Run: headless pygame with SDL's dummy video driver; simulated clock (each Clock.tick advances the game by its frame time, no real sleeping); random seed 0; keys injected as events and as key.get_pressed() state; mouse plan: one left click at the window centre at the start of phase 2, then a move to the lower-right quarter at the start of phase 3; restart key R tapped at the start of phases 3 and 4.
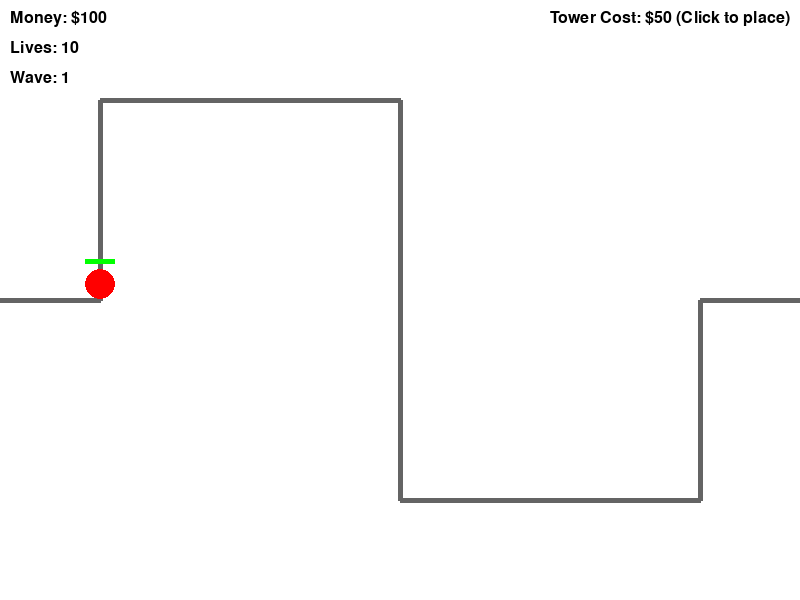
Frame 1 of 4 · flips 1–60 · no input
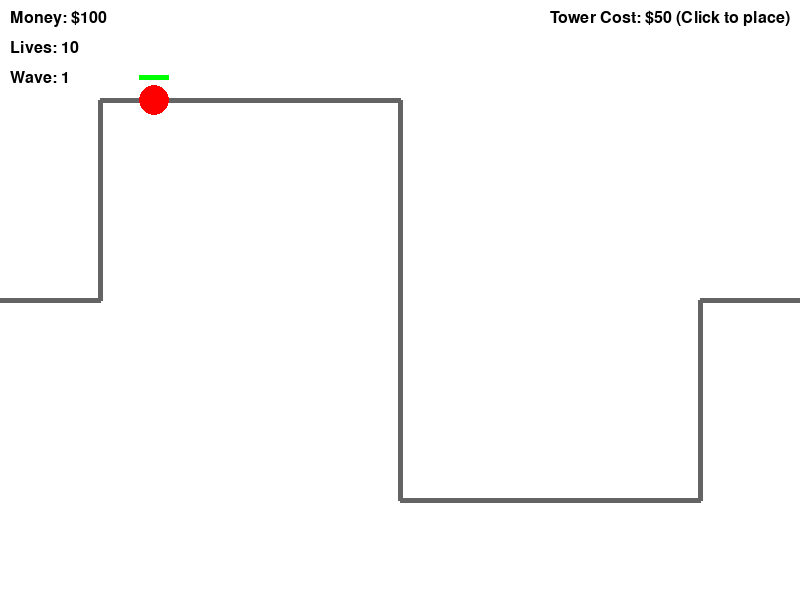
Frame 2 of 4 · flips 61–180 · clicked the window centre · tapped SPACE, RETURN · held RIGHT (→), D
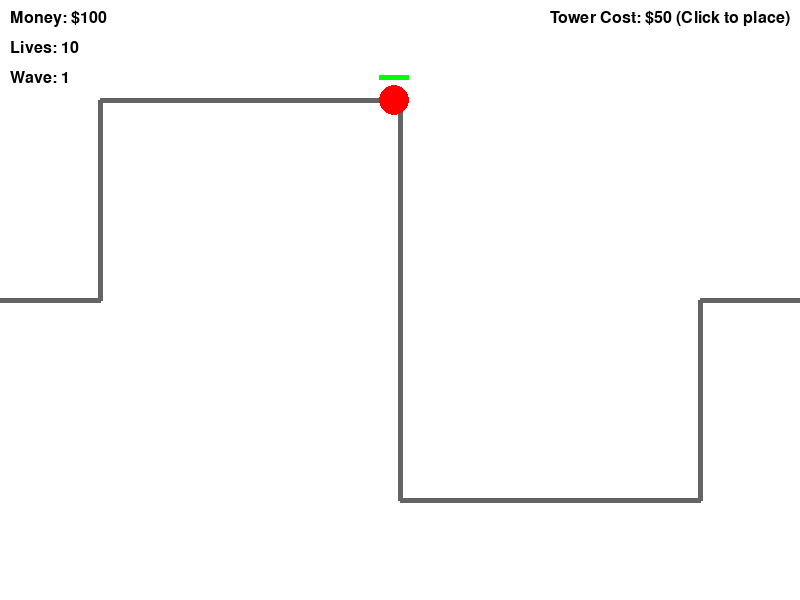
Frame 3 of 4 · flips 181–300 · moved the mouse to the lower-right quarter · tapped R · held DOWN (↓), S
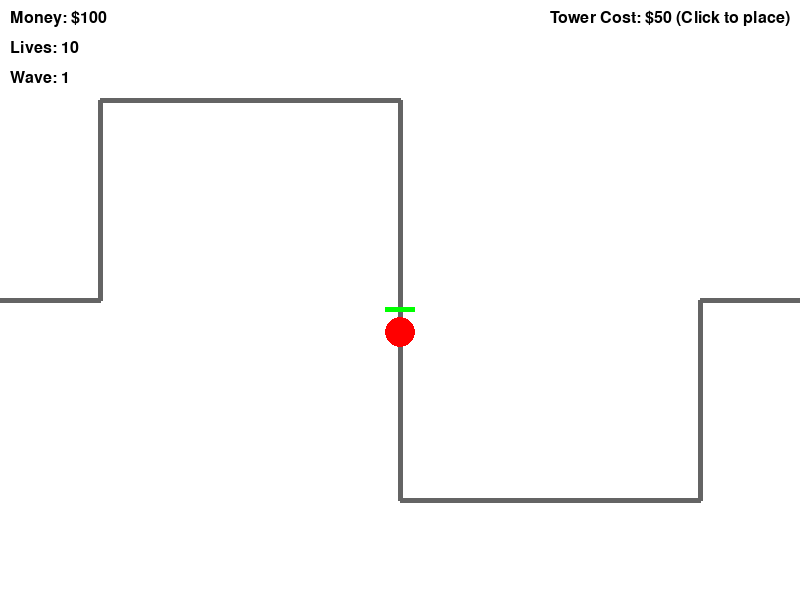
Frame 4 of 4 · flips 301–420 · tapped R · held LEFT (←), A, UP (↑), W

The pygame program that drew these frames:

import pygame
import math
import random
from pygame.locals import *

# Initialize pygame
pygame.init()

# Screen dimensions
SCREEN_WIDTH = 800
SCREEN_HEIGHT = 600
screen = pygame.display.set_mode((SCREEN_WIDTH, SCREEN_HEIGHT))
pygame.display.set_caption("Tower Defense")

# Colors
WHITE = (255, 255, 255)
BLACK = (0, 0, 0)
RED = (255, 0, 0)
GREEN = (0, 255, 0)
BLUE = (0, 0, 255)
GRAY = (100, 100, 100)
YELLOW = (255, 255, 0)

# Game variables
clock = pygame.time.Clock()
FPS = 60
money = 100
lives = 10
wave = 0
game_over = False
font = pygame.font.SysFont('Arial', 24)

# Path for enemies (list of points)
path = [
    (0, 300), (100, 300), (100, 100), (400, 100), 
    (400, 500), (700, 500), (700, 300), (800, 300)
]

# Projectile class
class Projectile:
    def __init__(self, x, y, target, damage):
        self.x = x
        self.y = y
        self.target = target
        self.speed = 10
        self.damage = damage
        self.radius = 5
        self.color = YELLOW
        
    def update(self):
        # Move toward target
        dx = self.target.x - self.x
        dy = self.target.y - self.y
        dist = math.sqrt(dx**2 + dy**2)
        
        if dist < self.speed:  # Reached target
            self.target.health -= self.damage
            return True  # Projectile should be removed
        
        self.x += self.speed * dx / dist
        self.y += self.speed * dy / dist
        return False
        
    def draw(self, surface):
        pygame.draw.circle(surface, self.color, (int(self.x), int(self.y)), self.radius)

# Tower class
class Tower:
    def __init__(self, x, y):
        self.x = x
        self.y = y
        self.radius = 20
        self.range = 150
        self.damage = 10
        self.cooldown = 30  # frames between attacks
        self.cooldown_counter = 0
        self.color = BLUE
        self.cost = 50
        self.projectiles = []
        
    def draw(self, surface):
        pygame.draw.circle(surface, self.color, (self.x, self.y), self.radius)
        # Draw range circle (transparent)
        range_surface = pygame.Surface((self.range*2, self.range*2), pygame.SRCALPHA)
        pygame.draw.circle(range_surface, (0, 0, 255, 50), (self.range, self.range), self.range)
        surface.blit(range_surface, (self.x - self.range, self.y - self.range))
        
        # Draw projectiles
        for projectile in self.projectiles:
            projectile.draw(surface)
        
    def attack(self, enemies):
        if self.cooldown_counter <= 0:
            # Find closest enemy in range
            closest_enemy = None
            closest_dist = float('inf')
            
            for enemy in enemies:
                dist = math.sqrt((self.x - enemy.x)**2 + (self.y - enemy.y)**2)
                if dist <= self.range and dist < closest_dist:
                    closest_enemy = enemy
                    closest_dist = dist
            
            if closest_enemy:
                self.projectiles.append(Projectile(self.x, self.y, closest_enemy, self.damage))
                self.cooldown_counter = self.cooldown
        else:
            self.cooldown_counter -= 1
            
        # Update projectiles
        for projectile in self.projectiles[:]:
            if projectile.update():  # Returns True if projectile hit target
                self.projectiles.remove(projectile)

# Enemy class
class Enemy:
    def __init__(self, path):
        self.path = path
        self.path_index = 0
        self.x, self.y = path[0]
        self.speed = 2
        self.health = 100
        self.max_health = 100
        self.radius = 15
        self.color = RED
        
    def move(self):
        target_x, target_y = self.path[self.path_index]
        dx = target_x - self.x
        dy = target_y - self.y
        distance = math.sqrt(dx**2 + dy**2)
        
        if distance < self.speed:
            self.x = target_x
            self.y = target_y
            self.path_index += 1
        else:
            self.x += self.speed * dx / distance
            self.y += self.speed * dy / distance
            
    def draw(self, surface):
        pygame.draw.circle(surface, self.color, (int(self.x), int(self.y)), self.radius)
        # Health bar
        health_ratio = self.health / self.max_health
        pygame.draw.rect(surface, RED, (self.x - self.radius, self.y - self.radius - 10, 
                                        self.radius * 2, 5))
        pygame.draw.rect(surface, GREEN, (self.x - self.radius, self.y - self.radius - 10, 
                                         self.radius * 2 * health_ratio, 5))
        
    def is_at_end(self):
        return self.path_index >= len(self.path)

# Game objects
towers = []
enemies = []
selected_tower_pos = None
wave_cooldown = 0

def draw_path():
    for i in range(len(path) - 1):
        pygame.draw.line(screen, GRAY, path[i], path[i+1], 5)

def spawn_wave():
    global wave, wave_cooldown
    wave += 1
    for _ in range(5 + wave * 2):
        enemies.append(Enemy(path))
    wave_cooldown = 300  # 5 seconds at 60 FPS

def draw_ui():
    money_text = font.render(f"Money: ${money}", True, BLACK)
    lives_text = font.render(f"Lives: {lives}", True, BLACK)
    wave_text = font.render(f"Wave: {wave}", True, BLACK)
    
    screen.blit(money_text, (10, 10))
    screen.blit(lives_text, (10, 40))
    screen.blit(wave_text, (10, 70))
    
    # Draw tower cost
    tower_cost_text = font.render(f"Tower Cost: $50 (Click to place)", True, BLACK)
    screen.blit(tower_cost_text, (SCREEN_WIDTH - 250, 10))

# Main game loop
running = True
while running:
    clock.tick(FPS)
    
    # Event handling
    for event in pygame.event.get():
        if event.type == QUIT:
            running = False
        elif event.type == MOUSEBUTTONDOWN and event.button == 1:
            mouse_x, mouse_y = pygame.mouse.get_pos()
            # Check if we can place a tower here
            if money >= 50:
                # Simple check to prevent towers on path (this could be improved)
                on_path = False
                for i in range(len(path) - 1):
                    x1, y1 = path[i]
                    x2, y2 = path[i+1]
                    # Simple line-point distance check (could be more accurate)
                    if (min(x1, x2) <= mouse_x <= max(x1, x2) and min(y1, y2) <= mouse_y <= max(y1, y2)):
                        on_path = True
                        break
                
                if not on_path:
                    towers.append(Tower(mouse_x, mouse_y))
                    money -= 50
    
    if game_over:
        # Game over screen
        screen.fill(WHITE)
        game_over_text = font.render("GAME OVER", True, RED)
        restart_text = font.render("Press R to restart", True, BLACK)
        screen.blit(game_over_text, (SCREEN_WIDTH//2 - 70, SCREEN_HEIGHT//2 - 20))
        screen.blit(restart_text, (SCREEN_WIDTH//2 - 80, SCREEN_HEIGHT//2 + 20))
        
        keys = pygame.key.get_pressed()
        if keys[K_r]:
            # Reset game
            towers = []
            enemies = []
            money = 100
            lives = 10
            wave = 0
            game_over = False
    else:
        # Game logic
        if wave_cooldown > 0:
            wave_cooldown -= 1
        elif not enemies:  # No enemies left
            spawn_wave()
        
        # Update enemies
        for enemy in enemies[:]:
            enemy.move()
            if enemy.is_at_end():
                enemies.remove(enemy)
                lives -= 1
                if lives <= 0:
                    game_over = True
            elif enemy.health <= 0:
                enemies.remove(enemy)
                money += 10
        
        # Update towers
        for tower in towers:
            tower.attack(enemies)
        
        # Drawing
        screen.fill(WHITE)
        draw_path()
        
        for tower in towers:
            tower.draw(screen)
        
        for enemy in enemies:
            enemy.draw(screen)
        
        draw_ui()
    
    pygame.display.flip()

pygame.quit()
